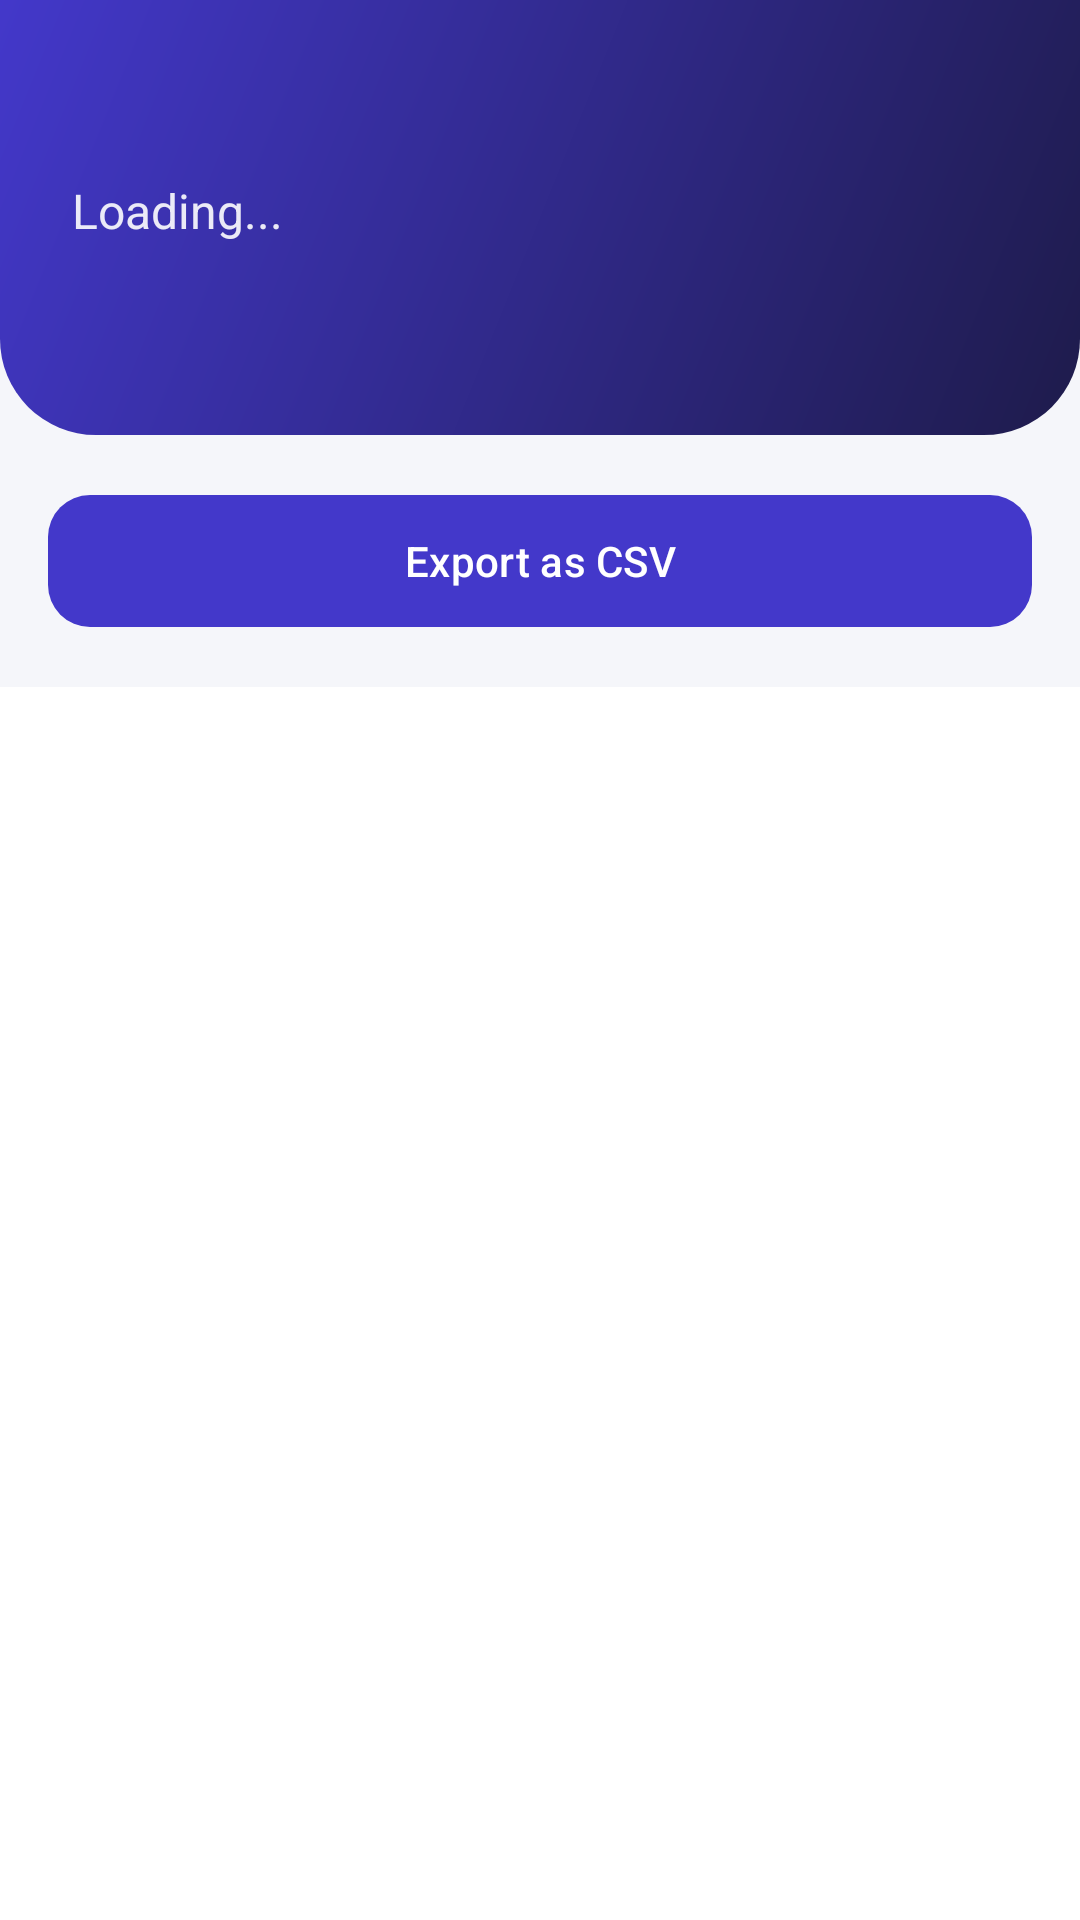

The Android layout XML behind this screen, and the referenced resources:
<!-- AndroidManifest.xml: application theme Theme.SmartAttend -->
<!-- res/layout/activity_session_detail.xml -->
<?xml version="1.0" encoding="utf-8"?>
<LinearLayout xmlns:android="http://schemas.android.com/apk/res/android"
    xmlns:app="http://schemas.android.com/apk/res-auto"
    android:layout_width="match_parent"
    android:layout_height="match_parent"
    android:background="@color/screen_bg"
    android:orientation="vertical">

    <LinearLayout
        android:layout_width="match_parent"
        android:layout_height="wrap_content"
        android:background="@drawable/bg_header"
        android:orientation="vertical"
        android:paddingStart="24dp"
        android:paddingTop="24dp"
        android:paddingEnd="24dp"
        android:paddingBottom="64dp">

        <TextView
            android:id="@+id/tvTitle"
            android:layout_width="wrap_content"
            android:layout_height="wrap_content"
            android:textColor="@color/white"
            android:textSize="22sp"
            android:textStyle="bold" />

        <TextView
            android:id="@+id/tvInfo"
            android:layout_width="wrap_content"
            android:layout_height="wrap_content"
            android:layout_marginTop="6dp"
            android:alpha="0.9"
            android:text="Loading..."
            android:textColor="@color/white"
            android:textSize="16sp" />
    </LinearLayout>

    <TextView
        android:id="@+id/tvWarning"
        android:layout_width="match_parent"
        android:layout_height="wrap_content"
        android:layout_marginStart="16dp"
        android:layout_marginTop="12dp"
        android:layout_marginEnd="16dp"
        android:background="@color/danger_bg"
        android:padding="14dp"
        android:textColor="@color/danger"
        android:textStyle="bold"
        android:visibility="gone" />

    <com.google.android.material.button.MaterialButton
        android:id="@+id/btnExport"
        android:layout_width="match_parent"
        android:layout_height="52dp"
        android:layout_margin="16dp"
        android:text="Export as CSV"
        app:cornerRadius="14dp" />

    <ListView
        android:id="@+id/lvStudents"
        android:layout_width="match_parent"
        android:layout_height="0dp"
        android:layout_weight="1"
        android:background="@color/white" />
</LinearLayout>
<!-- resources referenced by this layout -->
<resources>
  <color name="danger">#C62828</color>
  <color name="danger_bg">#FFEBEE</color>
  <color name="screen_bg">#F5F6FA</color>
  <color name="white">#FFFFFFFF</color>
  <!-- drawable bg_header (drawable) -->
  <?xml version="1.0" encoding="utf-8"?>
  <shape xmlns:android="http://schemas.android.com/apk/res/android"
      android:shape="rectangle">
      <gradient
          android:startColor="@color/brand_primary"
          android:endColor="@color/brand_dark"
          android:angle="315" />
      <corners
          android:bottomLeftRadius="32dp"
          android:bottomRightRadius="32dp" />
  </shape>
  <style name="Theme.SmartAttend" parent="Base.Theme.SmartAttend" />
  <color name="brand_primary">#4338CA</color>
  <color name="brand_dark">#1E1B4B</color>
  <style name="Base.Theme.SmartAttend" parent="Theme.Material3.Light.NoActionBar">
          <item name="colorPrimary">@color/brand_primary</item>
          <item name="colorOnPrimary">@color/white</item>
          <item name="colorPrimaryContainer">@color/brand_container</item>
          <item name="colorOnPrimaryContainer">@color/brand_dark</item>
          <item name="colorSecondary">@color/brand_accent</item>
          <item name="android:colorBackground">@color/screen_bg</item>
          <item name="android:statusBarColor">@color/brand_primary</item>
          <item name="android:windowLightStatusBar">false</item>
          <item name="android:windowBackground">@color/brand_primary</item>
      </style>
  <color name="brand_container">#E0E7FF</color>
  <color name="brand_accent">#14B8A6</color>
</resources>
